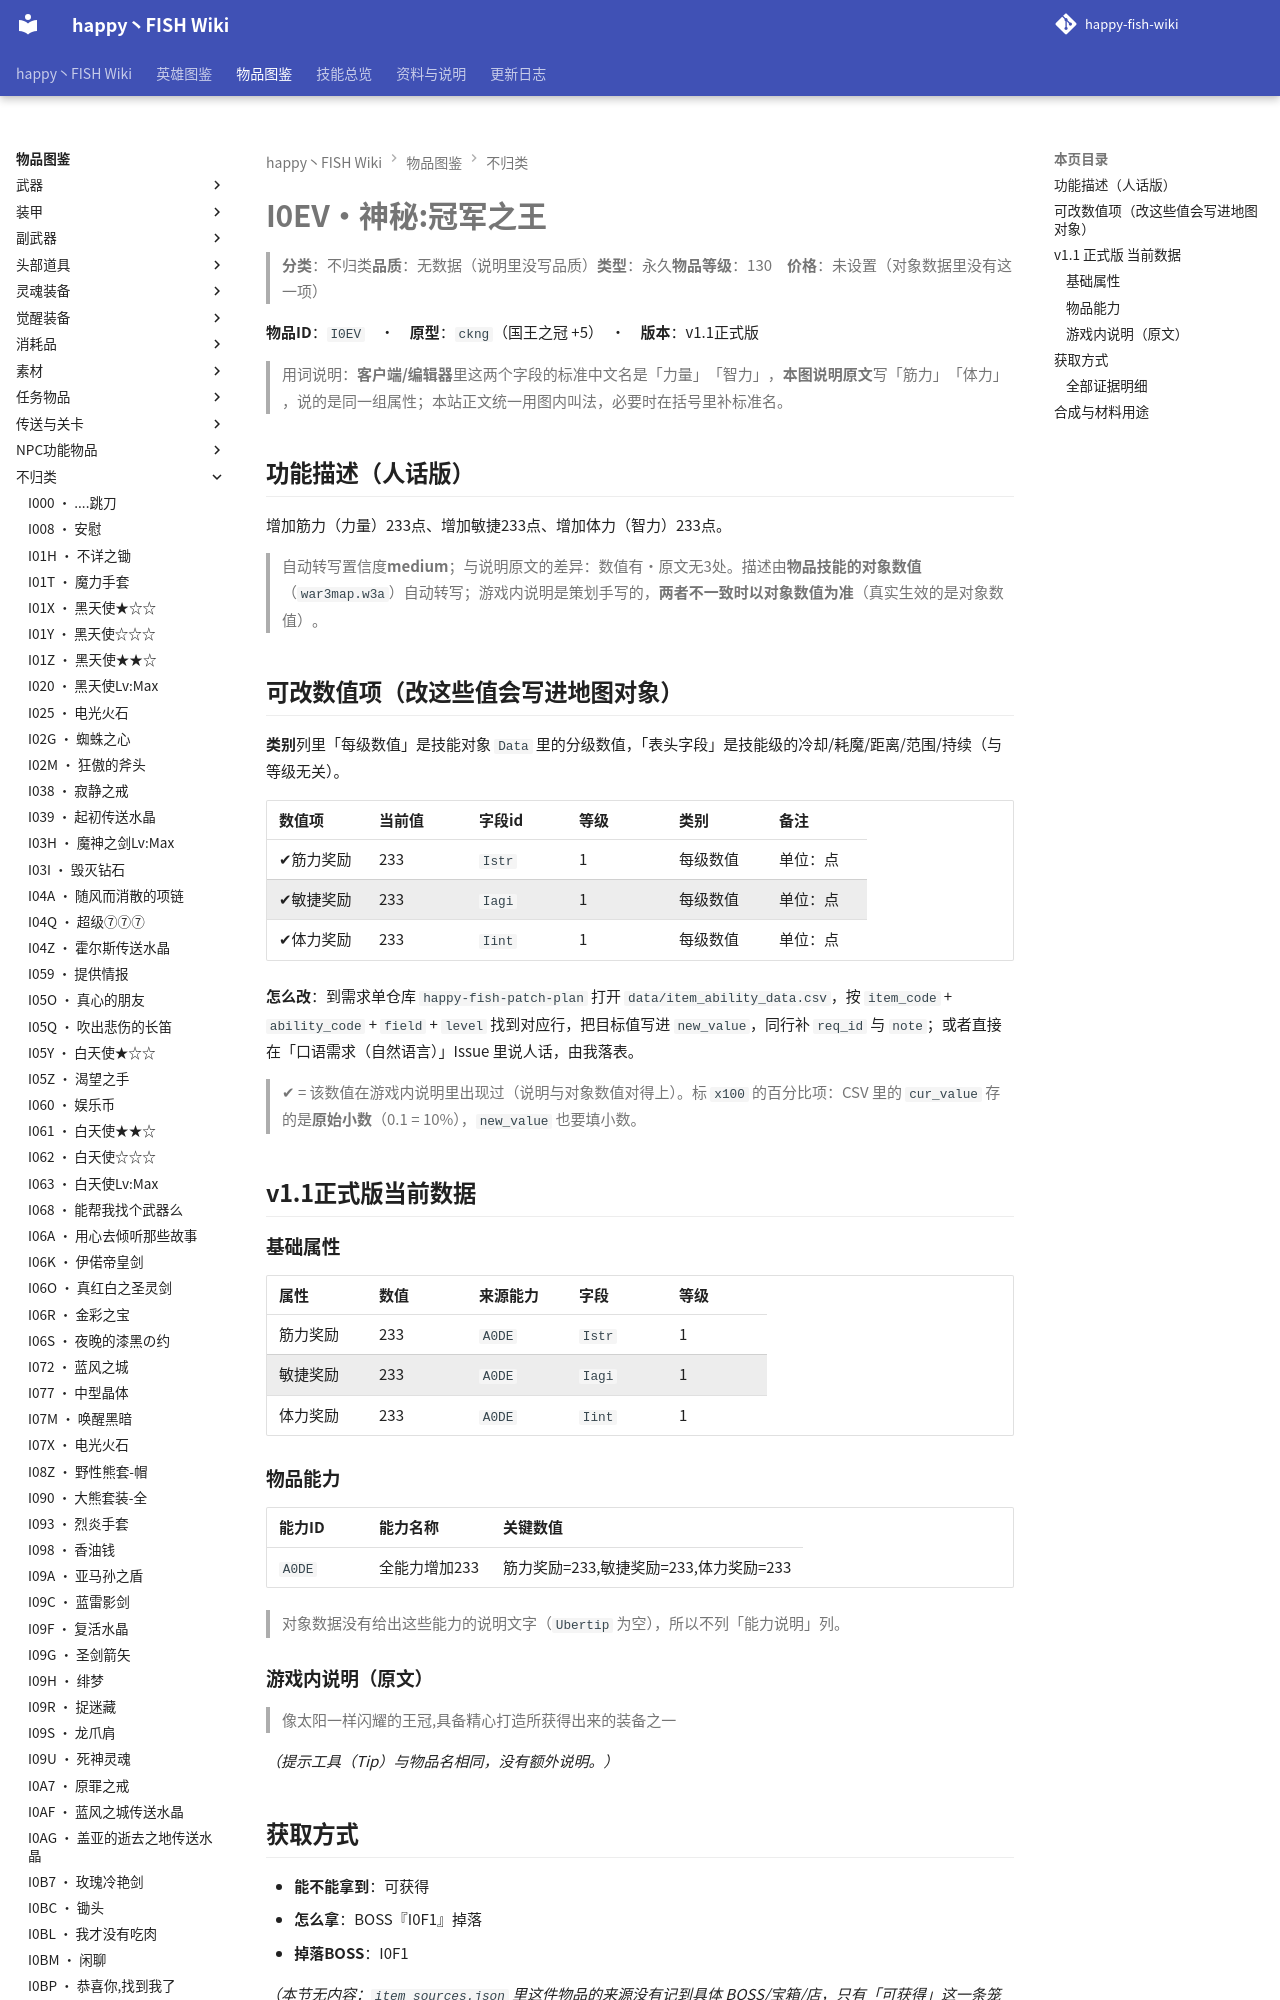

repository: slasher233/happy-fish-sao-wiki · page: items/不归类/I0EV_神秘 冠军之王/index.html · generator: mkdocs

# I0EV · 神秘:冠军之王

> **分类**：不归类　**品质**：无数据（说明里没写品质）　**类型**：永久　**物品等级**：130　**价格**：未设置（对象数据里没有这一项）

**物品 ID**：`I0EV`　·　**原型**：`ckng`（国王之冠 +5）　·　**版本**：v1.1 正式版

> 用词说明：**客户端/编辑器**里这两个字段的标准中文名是「力量」「智力」，**本图说明原文**写「筋力」「体力」，说的是同一组属性；本站正文统一用图内叫法，必要时在括号里补标准名。

## 功能描述（人话版）

增加筋力（力量） 233 点、增加敏捷 233 点、增加体力（智力） 233 点。

> 自动转写置信度 **medium**；与说明原文的差异：数值有·原文无 3 处。
> 描述由**物品技能的对象数值**（`war3map.w3a`）自动转写；游戏内说明是策划手写的，**两者不一致时以对象数值为准**（真实生效的是对象数值）。

## 可改数值项（改这些值会写进地图对象）

**类别**列里「每级数值」是技能对象 `Data` 里的分级数值，「表头字段」是技能级的冷却/耗魔/距离/范围/持续（与等级无关）。

| 数值项 | 当前值 | 字段 id | 等级 | 类别 | 备注 |
| --- | --- | --- | --- | --- | --- |
| ✔ 筋力奖励 | 233 | `Istr` | 1 | 每级数值 | 单位：点 |
| ✔ 敏捷奖励 | 233 | `Iagi` | 1 | 每级数值 | 单位：点 |
| ✔ 体力奖励 | 233 | `Iint` | 1 | 每级数值 | 单位：点 |


**怎么改**：到需求单仓库 `happy-fish-patch-plan` 打开 `data/item_ability_data.csv`，按 `item_code` + `ability_code` + `field` + `level` 找到对应行，把目标值写进 `new_value`，同行补 `req_id` 与 `note`；或者直接在「口语需求（自然语言）」Issue 里说人话，由我落表。

> ✔ = 该数值在游戏内说明里出现过（说明与对象数值对得上）。标 `x100` 的百分比项：CSV 里的 `cur_value` 存的是**原始小数**（0.1 = 10%），`new_value` 也要填小数。

## v1.1 正式版 当前数据
